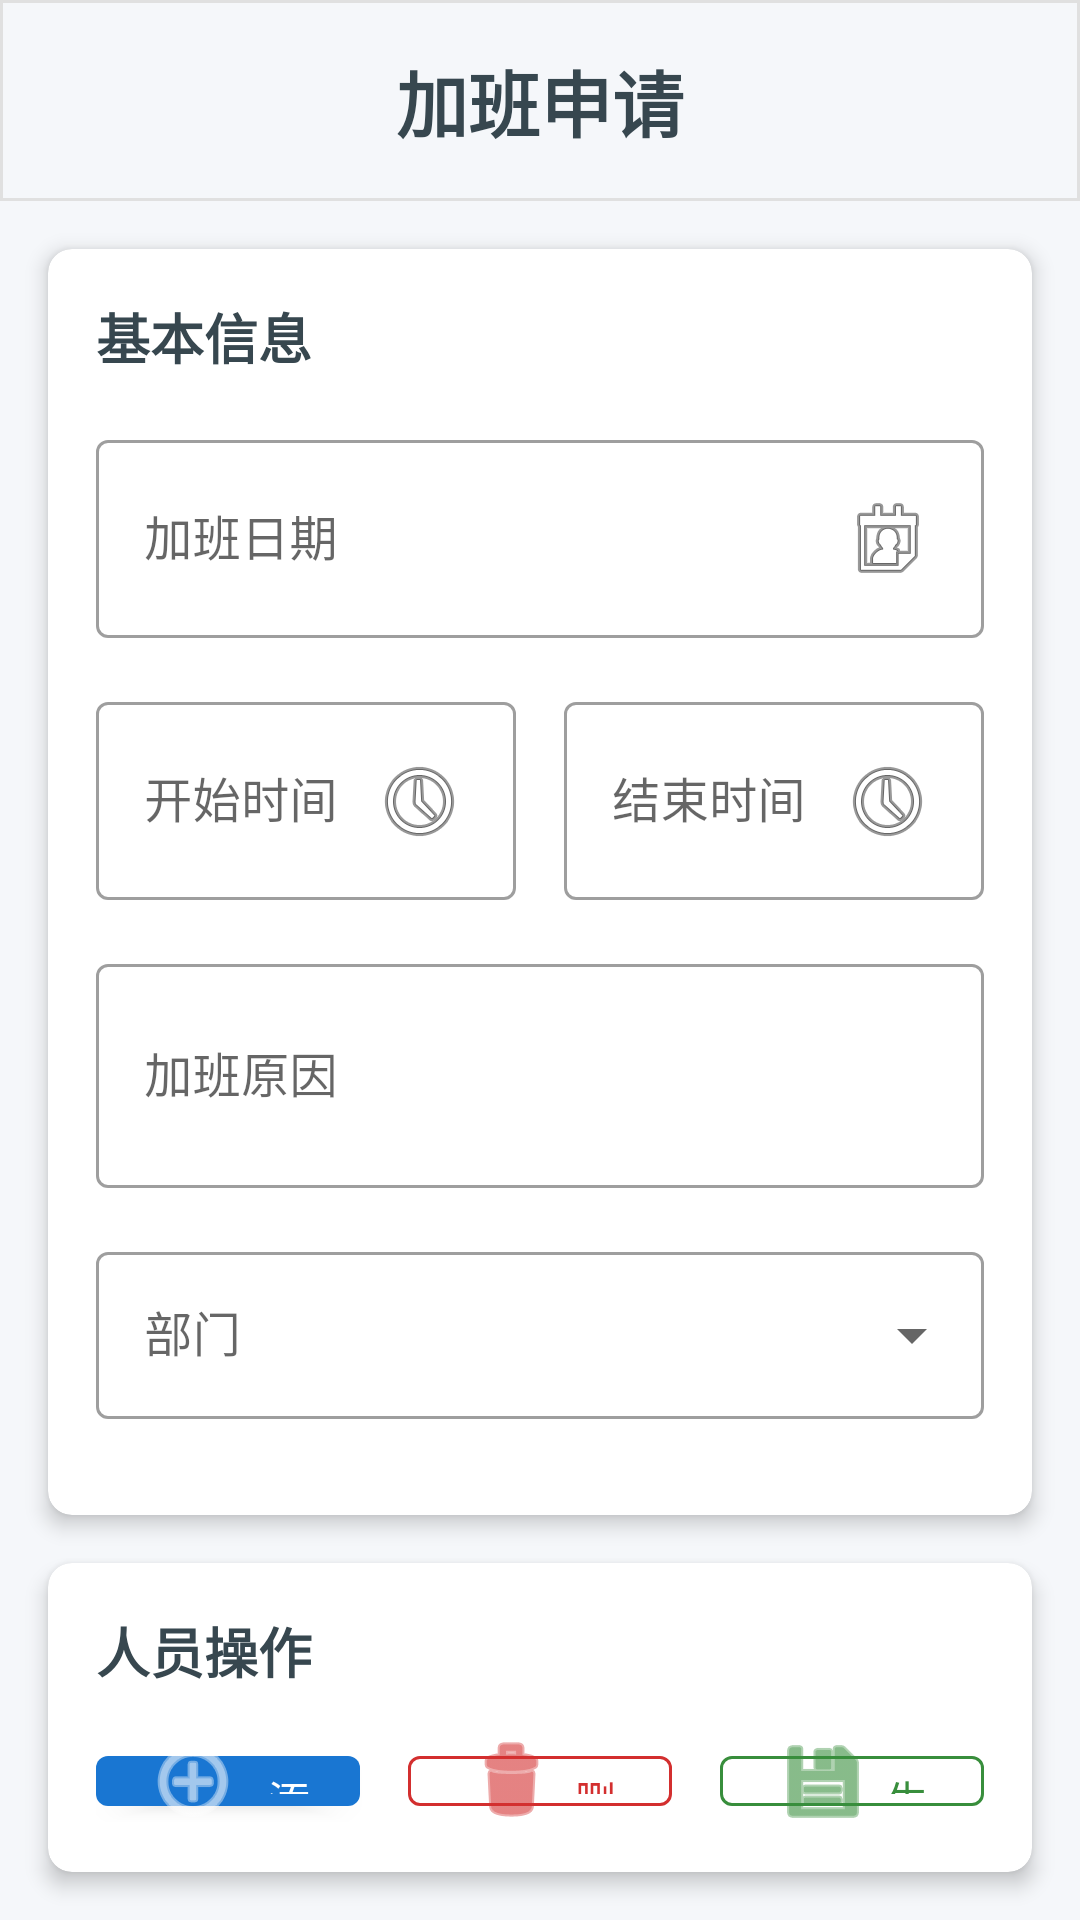

Produce the Android XML layout that renders to this screen, including the resource entries it uses.
<!-- AndroidManifest.xml: application theme AppTheme -->
<!-- res/layout/activity_overtime_application.xml -->
<?xml version="1.0" encoding="utf-8"?>
<LinearLayout xmlns:android="http://schemas.android.com/apk/res/android"
    xmlns:app="http://schemas.android.com/apk/res-auto"
    android:layout_width="match_parent"
    android:layout_height="match_parent"
    android:orientation="vertical"
    android:background="#F5F7FA">

    
    <TextView
        android:layout_width="match_parent"
        android:layout_height="wrap_content"
        android:text="加班申请"
        android:textSize="24sp"
        android:textColor="#37474F"
        android:textStyle="bold"
        android:gravity="center"
        android:padding="16dp"
        android:background="@drawable/title_bottom_border"/>

    
    <androidx.cardview.widget.CardView
        android:layout_width="match_parent"
        android:layout_height="wrap_content"
        android:layout_margin="16dp"
        app:cardCornerRadius="8dp"
        app:cardElevation="4dp">

        <LinearLayout
            android:layout_width="match_parent"
            android:layout_height="wrap_content"
            android:orientation="vertical"
            android:padding="16dp">

            <TextView
                android:layout_width="match_parent"
                android:layout_height="wrap_content"
                android:text="基本信息"
                android:textSize="18sp"
                android:textColor="#37474F"
                android:textStyle="bold"
                android:layout_marginBottom="16dp"/>

            
            <com.google.android.material.textfield.TextInputLayout
                style="@style/Widget.MaterialComponents.TextInputLayout.OutlinedBox"
                android:layout_width="match_parent"
                android:layout_height="wrap_content"
                android:layout_marginBottom="16dp">

                <com.google.android.material.textfield.TextInputEditText
                    android:id="@+id/et_overtime_date"
                    android:layout_width="match_parent"
                    android:layout_height="wrap_content"
                    android:hint="加班日期"
                    android:inputType="none"
                    android:focusable="false"
                    android:clickable="true"
                    android:drawableEnd="@android:drawable/ic_menu_my_calendar"/>
            </com.google.android.material.textfield.TextInputLayout>

            
            <LinearLayout
                android:layout_width="match_parent"
                android:layout_height="wrap_content"
                android:orientation="horizontal"
                android:layout_marginBottom="16dp">

                <com.google.android.material.textfield.TextInputLayout
                    style="@style/Widget.MaterialComponents.TextInputLayout.OutlinedBox"
                    android:layout_width="0dp"
                    android:layout_height="wrap_content"
                    android:layout_weight="1"
                    android:layout_marginEnd="8dp">

                    <com.google.android.material.textfield.TextInputEditText
                        android:id="@+id/et_start_time"
                        android:layout_width="match_parent"
                        android:layout_height="wrap_content"
                        android:hint="开始时间"
                        android:inputType="none"
                        android:focusable="false"
                        android:clickable="true"
                        android:drawableEnd="@android:drawable/ic_menu_recent_history"/>
                </com.google.android.material.textfield.TextInputLayout>

                <com.google.android.material.textfield.TextInputLayout
                    style="@style/Widget.MaterialComponents.TextInputLayout.OutlinedBox"
                    android:layout_width="0dp"
                    android:layout_height="wrap_content"
                    android:layout_weight="1"
                    android:layout_marginStart="8dp">

                    <com.google.android.material.textfield.TextInputEditText
                        android:id="@+id/et_end_time"
                        android:layout_width="match_parent"
                        android:layout_height="wrap_content"
                        android:hint="结束时间"
                        android:inputType="none"
                        android:focusable="false"
                        android:clickable="true"
                        android:drawableEnd="@android:drawable/ic_menu_recent_history"/>
                </com.google.android.material.textfield.TextInputLayout>
            </LinearLayout>

            
            <com.google.android.material.textfield.TextInputLayout
                style="@style/Widget.MaterialComponents.TextInputLayout.OutlinedBox"
                android:layout_width="match_parent"
                android:layout_height="wrap_content"
                android:layout_marginBottom="16dp">

                <com.google.android.material.textfield.TextInputEditText
                    android:id="@+id/et_overtime_reason"
                    android:layout_width="match_parent"
                    android:layout_height="wrap_content"
                    android:hint="加班原因"
                    android:inputType="textMultiLine"
                    android:minLines="2"
                    android:maxLines="4"/>
            </com.google.android.material.textfield.TextInputLayout>

            
            <com.google.android.material.textfield.TextInputLayout
                style="@style/Widget.MaterialComponents.TextInputLayout.OutlinedBox.ExposedDropdownMenu"
                android:layout_width="match_parent"
                android:layout_height="wrap_content"
                android:layout_marginBottom="16dp">

                <AutoCompleteTextView
                    android:id="@+id/sp_department"
                    android:layout_width="match_parent"
                    android:layout_height="wrap_content"
                    android:hint="部门"
                    android:inputType="none"
                    android:focusable="false"
                    android:clickable="true"/>
            </com.google.android.material.textfield.TextInputLayout>
        </LinearLayout>
    </androidx.cardview.widget.CardView>

    
    <androidx.cardview.widget.CardView
        android:layout_width="match_parent"
        android:layout_height="wrap_content"
        android:layout_marginHorizontal="16dp"
        android:layout_marginBottom="16dp"
        app:cardCornerRadius="8dp"
        app:cardElevation="4dp">

        <LinearLayout
            android:layout_width="match_parent"
            android:layout_height="wrap_content"
            android:orientation="vertical"
            android:padding="16dp">

            <TextView
                android:layout_width="match_parent"
                android:layout_height="wrap_content"
                android:text="人员操作"
                android:textSize="18sp"
                android:textColor="#37474F"
                android:textStyle="bold"
                android:layout_marginBottom="16dp"/>

            <LinearLayout
                android:layout_width="match_parent"
                android:layout_height="wrap_content"
                android:orientation="horizontal">

                <com.google.android.material.button.MaterialButton
                    android:id="@+id/btn_add_person"
                    style="@style/Widget.MaterialComponents.Button"
                    android:layout_width="0dp"
                    android:layout_height="wrap_content"
                    android:layout_weight="1"
                    android:layout_marginEnd="8dp"
                    android:text="添加人员"
                    android:textColor="#FFFFFF"
                    app:backgroundTint="#1976D2"
                    app:icon="@android:drawable/ic_menu_add"
                    app:iconGravity="textStart"/>

                <com.google.android.material.button.MaterialButton
                    android:id="@+id/btn_remove_person"
                    style="@style/Widget.MaterialComponents.Button.OutlinedButton"
                    android:layout_width="0dp"
                    android:layout_height="wrap_content"
                    android:layout_weight="1"
                    android:layout_marginHorizontal="8dp"
                    android:text="删除人员"
                    android:textColor="#D32F2F"
                    app:icon="@android:drawable/ic_menu_delete"
                    app:iconGravity="textStart"
                    app:iconTint="#D32F2F"
                    app:strokeColor="#D32F2F"/>

                <com.google.android.material.button.MaterialButton
                    android:id="@+id/btn_generate_template"
                    style="@style/Widget.MaterialComponents.Button.OutlinedButton"
                    android:layout_width="0dp"
                    android:layout_height="wrap_content"
                    android:layout_weight="1"
                    android:layout_marginStart="8dp"
                    android:text="生成模板"
                    android:textColor="#388E3C"
                    app:icon="@android:drawable/ic_menu_save"
                    app:iconGravity="textStart"
                    app:iconTint="#388E3C"
                    app:strokeColor="#388E3C"/>
            </LinearLayout>
        </LinearLayout>
    </androidx.cardview.widget.CardView>

    
    <androidx.cardview.widget.CardView
        android:layout_width="match_parent"
        android:layout_height="0dp"
        android:layout_weight="1"
        android:layout_marginHorizontal="16dp"
        android:layout_marginBottom="16dp"
        app:cardCornerRadius="8dp"
        app:cardElevation="4dp">

        <LinearLayout
            android:layout_width="match_parent"
            android:layout_height="match_parent"
            android:orientation="vertical"
            android:padding="16dp">

            <TextView
                android:layout_width="match_parent"
                android:layout_height="wrap_content"
                android:text="加班人员列表"
                android:textSize="18sp"
                android:textColor="#37474F"
                android:textStyle="bold"
                android:layout_marginBottom="16dp"/>

            <androidx.recyclerview.widget.RecyclerView
                android:id="@+id/rv_overtime_persons"
                android:layout_width="match_parent"
                android:layout_height="match_parent"/>
        </LinearLayout>
    </androidx.cardview.widget.CardView>
</LinearLayout>
<!-- resources referenced by this layout -->
<resources>
  <!-- drawable title_bottom_border (drawable) -->
  <shape xmlns:android="http://schemas.android.com/apk/res/android">
      <solid android:color="@android:color/transparent"/>
      <stroke android:width="1dp" android:color="#E0E0E0"/>
  </shape>
  <style name="AppTheme" parent="Theme.MaterialComponents.Light.DarkActionBar">
          <item name="colorPrimary">@color/purple_500</item>
          <item name="colorPrimaryDark">@color/purple_700</item>
          <item name="colorAccent">@color/teal_200</item>
          <item name="autoCompleteTextViewStyle">@style/Widget.MaterialComponents.AutoCompleteTextView.OutlinedBox</item>
      </style>
  <color name="purple_500">#FF6200EE</color>
  <color name="purple_700">#FF3700B3</color>
  <color name="teal_200">#FF03DAC5</color>
</resources>
